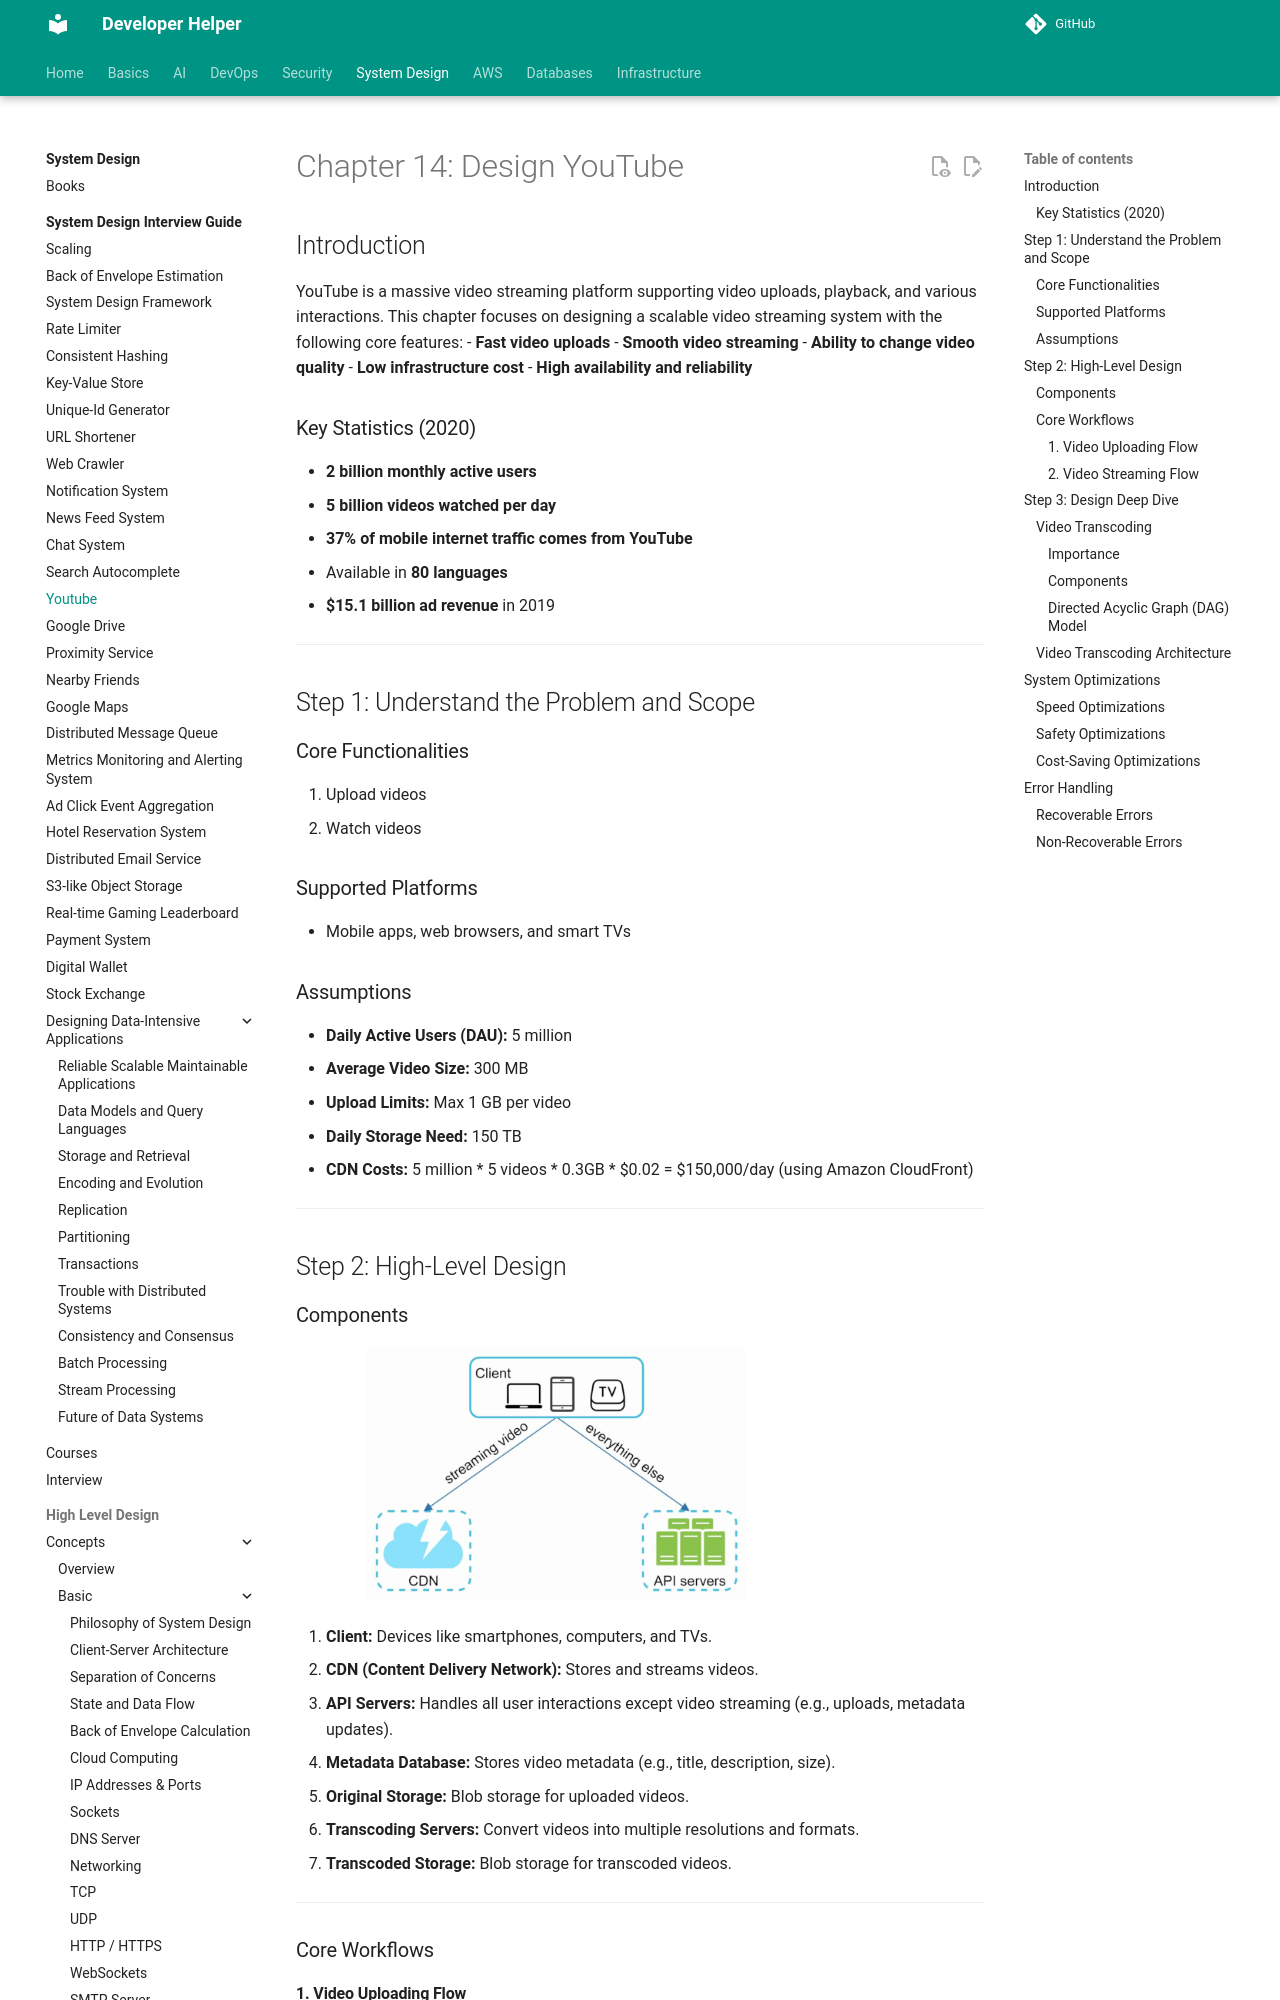

repository: abhishekghoshh/developer-helper · page: system-design/books/system-design-interview-insider-guide/14. Youtube/index.html · generator: mkdocs

# Chapter 14: Design YouTube

## Introduction
YouTube is a massive video streaming platform supporting video uploads, playback, and various interactions. This chapter focuses on designing a scalable video streaming system with the following core features:
- **Fast video uploads**
- **Smooth video streaming**
- **Ability to change video quality**
- **Low infrastructure cost**
- **High availability and reliability**

### Key Statistics (2020)
- **2 billion monthly active users**
- **5 billion videos watched per day**
- **37% of mobile internet traffic comes from YouTube**
- Available in **80 languages**
- **$15.1 billion ad revenue** in 2019

---

## Step 1: Understand the Problem and Scope

### Core Functionalities
1. Upload videos
2. Watch videos

### Supported Platforms
- Mobile apps, web browsers, and smart TVs

### Assumptions
- **Daily Active Users (DAU):** 5 million
- **Average Video Size:** 300 MB
- **Upload Limits:** Max 1 GB per video
- **Daily Storage Need:** 150 TB
- **CDN Costs:** 5 million * 5 videos * 0.3GB * $0.02 =  $150,000/day (using Amazon CloudFront)

---

## Step 2: High-Level Design

### Components

<div style="margin-left:3rem">
    <img src="./images/high-level-design.png" alt="High Level Design" width="400">
</div>

1. **Client:** Devices like smartphones, computers, and TVs.
2. **CDN (Content Delivery Network):** Stores and streams videos.
3. **API Servers:** Handles all user interactions except video streaming (e.g., uploads, metadata updates).
4. **Metadata Database:** Stores video metadata (e.g., title, description, size).
5. **Original Storage:** Blob storage for uploaded videos.
6. **Transcoding Servers:** Convert videos into multiple resolutions and formats.
7. **Transcoded Storage:** Blob storage for transcoded videos.


---

### Core Workflows
